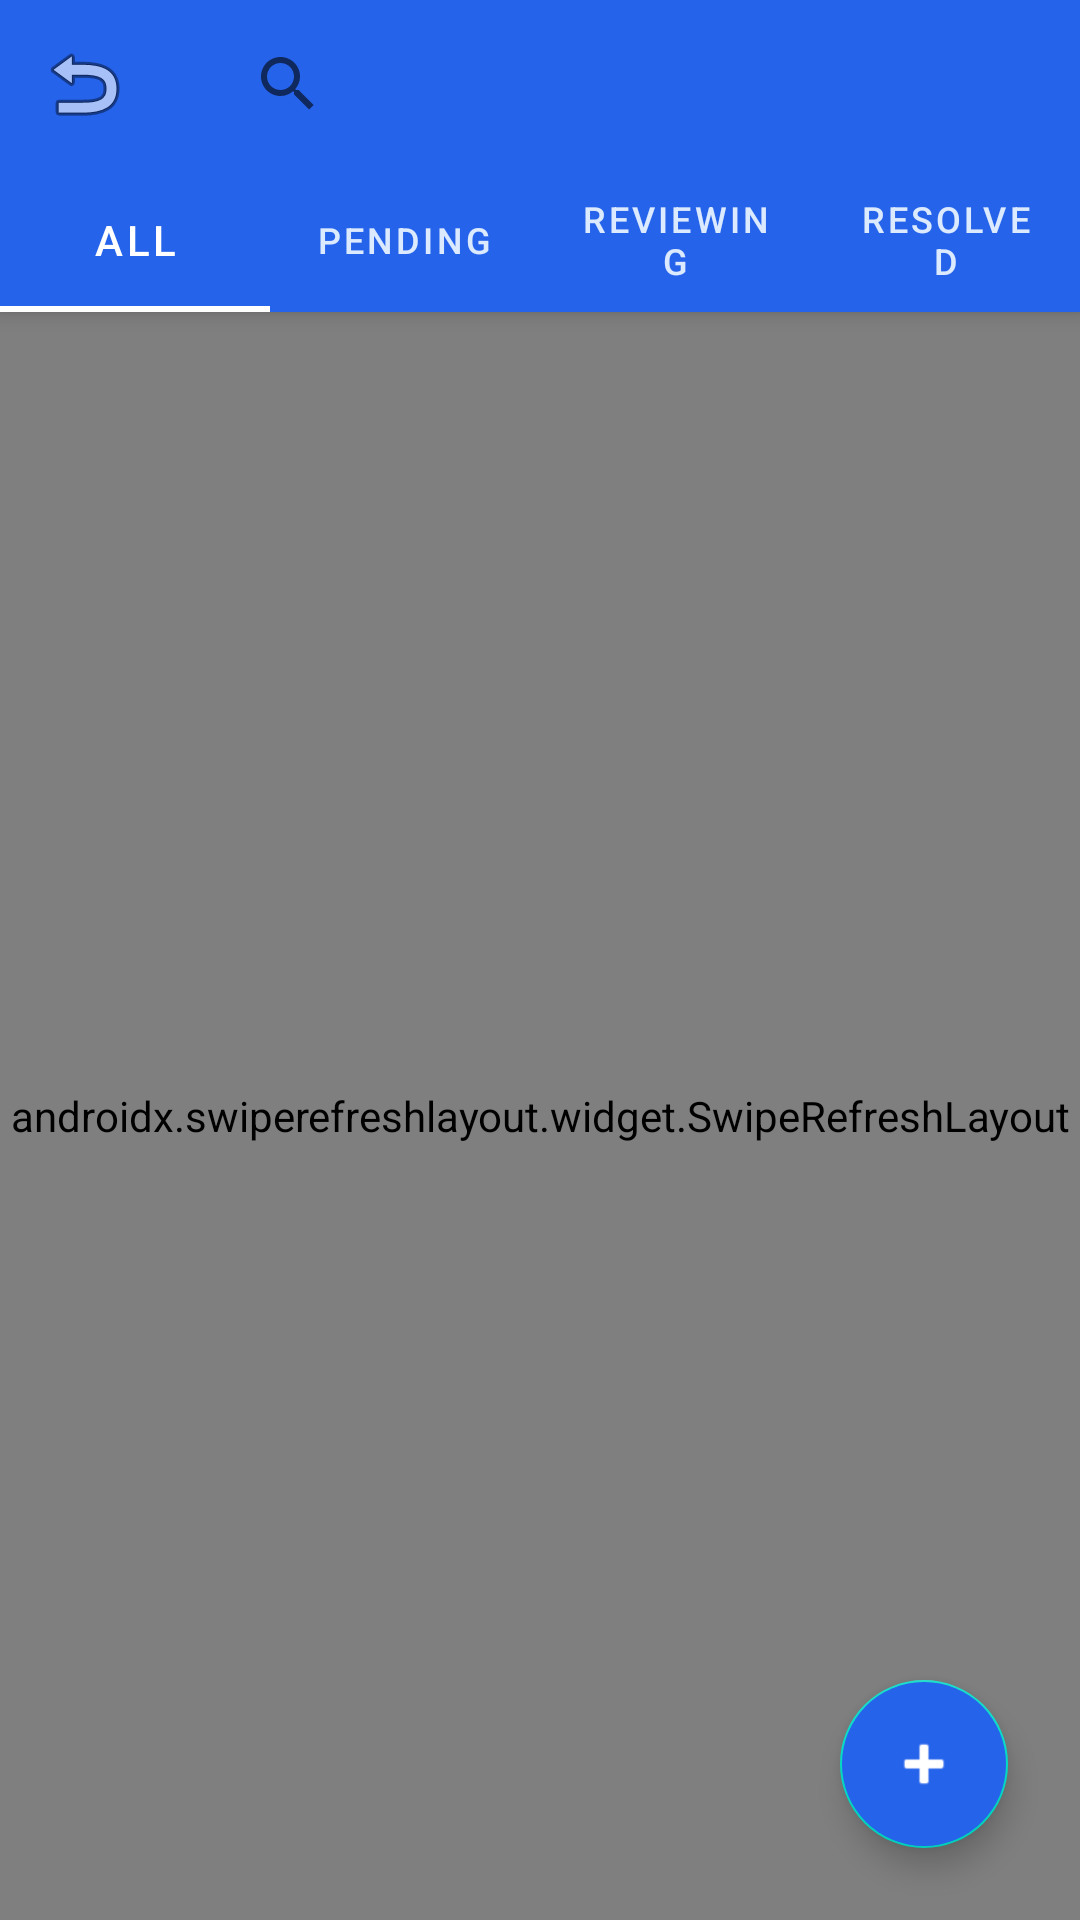

Android layout source for this screen:
<!-- AndroidManifest.xml: application theme Theme.AgriAlert -->
<!-- res/layout/activity_report_history.xml -->
<?xml version="1.0" encoding="utf-8"?>
<androidx.coordinatorlayout.widget.CoordinatorLayout xmlns:android="http://schemas.android.com/apk/res/android"
    xmlns:app="http://schemas.android.com/apk/res-auto"
    android:layout_width="match_parent"
    android:layout_height="match_parent"
    android:background="@color/claySurface">

    <com.google.android.material.appbar.AppBarLayout
        android:layout_width="match_parent"
        android:layout_height="wrap_content"
        android:background="@color/clayBlue">

        <androidx.appcompat.widget.Toolbar
            android:id="@+id/toolbar"
            android:layout_width="match_parent"
            android:layout_height="?attr/actionBarSize"
            app:navigationIcon="@android:drawable/ic_menu_revert"
            app:title="My Reports"
            app:titleTextColor="@color/white">

            <androidx.appcompat.widget.SearchView
                android:id="@+id/searchView"
                android:layout_width="match_parent"
                android:layout_height="wrap_content"
                app:queryHint="Search reports..."
                app:iconifiedByDefault="true" />
        </androidx.appcompat.widget.Toolbar>

        <com.google.android.material.tabs.TabLayout
            android:id="@+id/tabLayout"
            android:layout_width="match_parent"
            android:layout_height="wrap_content"
            android:background="@color/clayBlue"
            app:tabIndicatorColor="@color/white"
            app:tabSelectedTextColor="@color/white"
            app:tabTextColor="@color/clayBlueLight">

            <com.google.android.material.tabs.TabItem
                android:layout_width="wrap_content"
                android:layout_height="wrap_content"
                android:text="All" />

            <com.google.android.material.tabs.TabItem
                android:layout_width="wrap_content"
                android:layout_height="wrap_content"
                android:text="Pending" />

            <com.google.android.material.tabs.TabItem
                android:layout_width="wrap_content"
                android:layout_height="wrap_content"
                android:text="Reviewing" />

            <com.google.android.material.tabs.TabItem
                android:layout_width="wrap_content"
                android:layout_height="wrap_content"
                android:text="Resolved" />

        </com.google.android.material.tabs.TabLayout>
    </com.google.android.material.appbar.AppBarLayout>

    <androidx.swiperefreshlayout.widget.SwipeRefreshLayout
        android:id="@+id/swipeRefresh"
        android:layout_width="match_parent"
        android:layout_height="match_parent"
        app:layout_behavior="@string/appbar_scrolling_view_behavior">

        <FrameLayout
            android:layout_width="match_parent"
            android:layout_height="match_parent">

            <androidx.recyclerview.widget.RecyclerView
                android:id="@+id/rvReports"
                android:layout_width="match_parent"
                android:layout_height="match_parent"
                android:padding="12dp"
                android:clipToPadding="false" />

            <TextView
                android:id="@+id/tvEmptyState"
                android:layout_width="wrap_content"
                android:layout_height="wrap_content"
                android:layout_gravity="center"
                android:text="No reports found"
                android:textColor="@color/textMuted"
                android:visibility="gone" />

        </FrameLayout>
    </androidx.swiperefreshlayout.widget.SwipeRefreshLayout>

    <com.google.android.material.floatingactionbutton.FloatingActionButton
        android:id="@+id/fabReport"
        android:layout_width="wrap_content"
        android:layout_height="wrap_content"
        android:layout_gravity="bottom|end"
        android:layout_margin="24dp"
        android:backgroundTint="@color/clayBlue"
        android:src="@android:drawable/ic_input_add"
        app:tint="@color/white" />

</androidx.coordinatorlayout.widget.CoordinatorLayout>
<!-- resources referenced by this layout -->
<resources>
  <color name="clayBlue">#2563EB</color>
  <color name="clayBlueLight">#DBEAFE</color>
  <color name="claySurface">#F0F4FF</color>
  <color name="textMuted">#94A3B8</color>
  <color name="white">#FFFFFF</color>
  <style name="Theme.AgriAlert" parent="Theme.MaterialComponents.Light.NoActionBar">
          <item name="colorPrimary">@color/clayBlue</item>
          <item name="colorPrimaryVariant">@color/clayBlueDark</item>
          <item name="colorOnPrimary">@color/white</item>
          <item name="android:windowBackground">@color/claySurface</item>
          <item name="android:statusBarColor">@color/clayBlue</item>
      </style>
  <color name="clayBlueDark">#1E40AF</color>
</resources>
